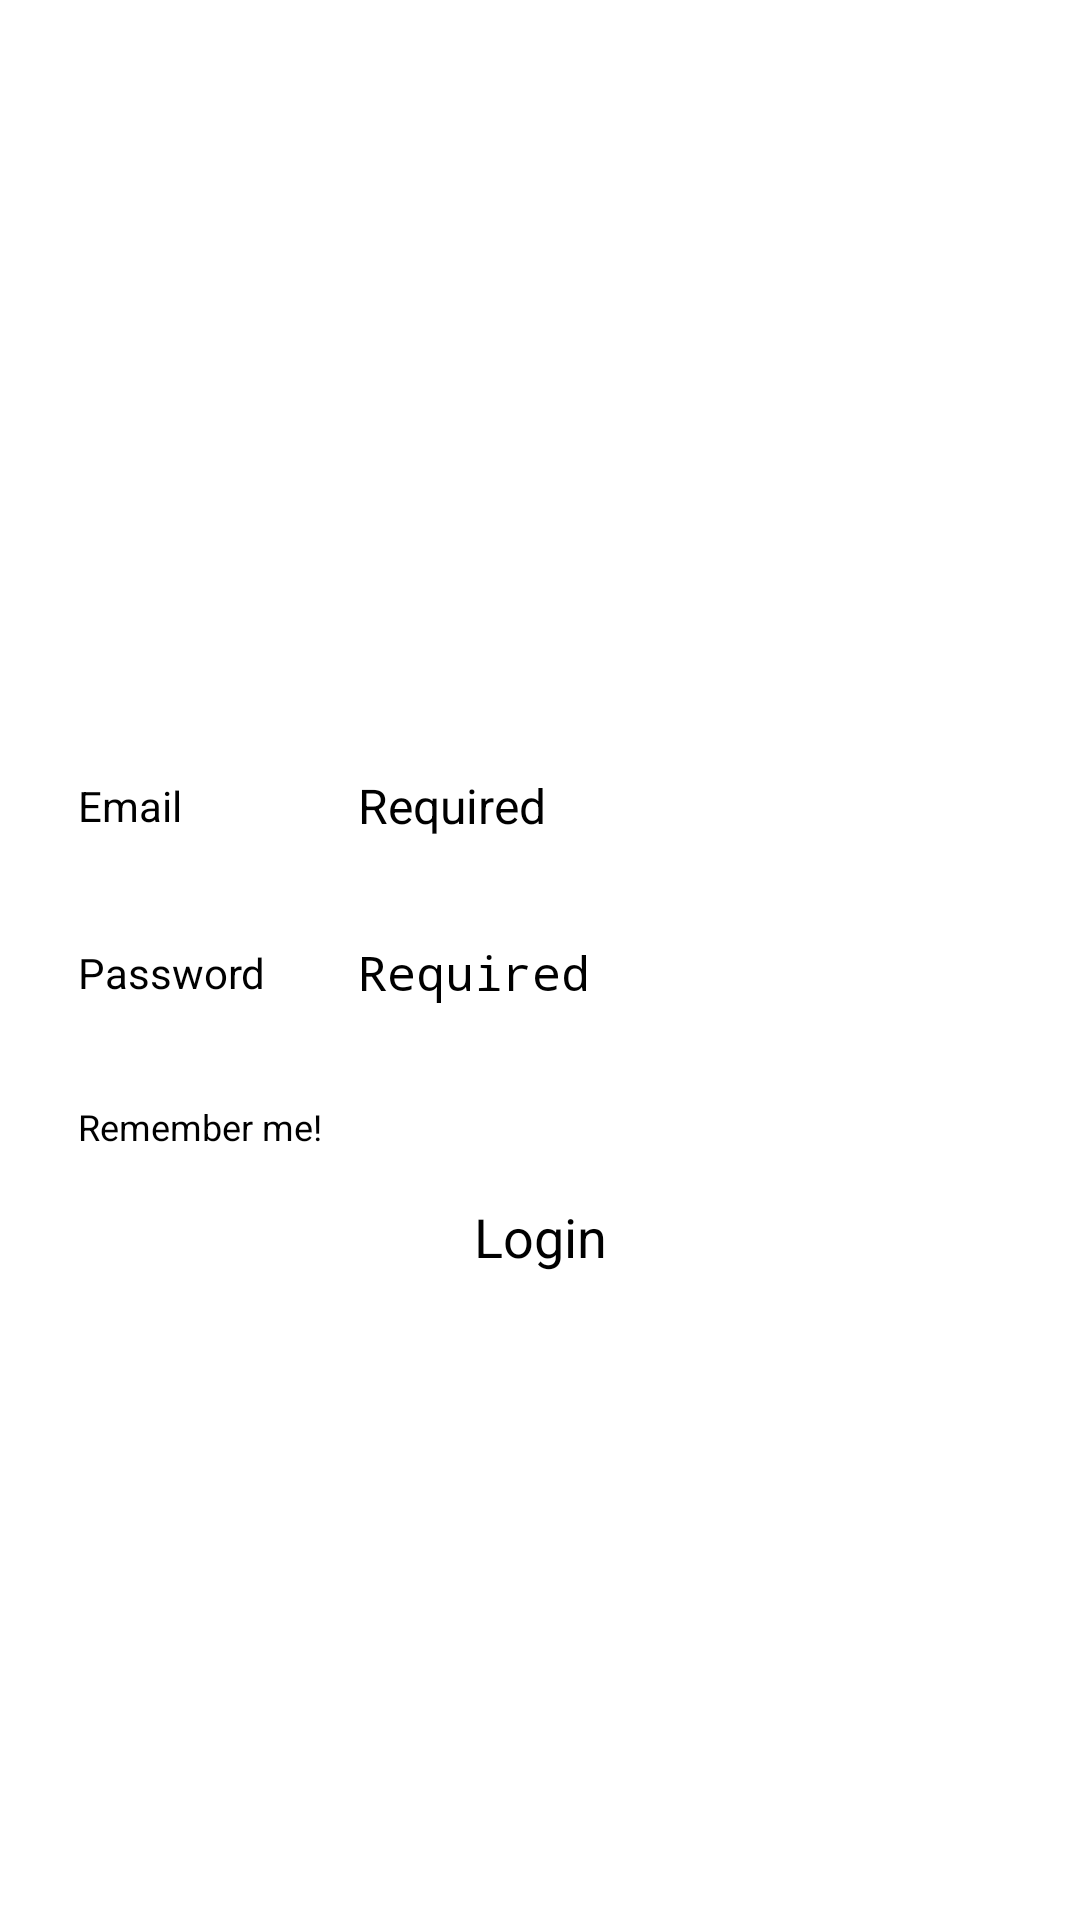

Produce the Android XML layout that renders to this screen, including the resource entries it uses.
<!-- AndroidManifest.xml: activity theme AppTheme.NoActionBar -->
<!-- res/layout/activity_login.xml -->
<?xml version="1.0" encoding="utf-8"?>
<layout xmlns:app="http://schemas.android.com/apk/res-auto"
    xmlns:tools="http://schemas.android.com/tools"
    xmlns:android="http://schemas.android.com/apk/res/android">


    <data>
        <variable
            name="LoginViewModel"
            type="com.skills.bcg_demo.ui.login_components.LoginViewModel" />
    </data>
<androidx.constraintlayout.widget.ConstraintLayout
    android:id="@+id/cl_root_login"
    android:layout_width="match_parent"
    android:layout_height="match_parent">

    <androidx.constraintlayout.widget.ConstraintLayout
        android:layout_width="match_parent"
        android:layout_height="wrap_content"
        android:layout_marginStart="@dimen/margin_standard"
        android:layout_marginEnd="@dimen/margin_standard"
        app:layout_constraintBottom_toBottomOf="parent"
        app:layout_constraintLeft_toLeftOf="parent"
        app:layout_constraintRight_toRightOf="parent"
        app:layout_constraintTop_toTopOf="parent"
        app:layout_constraintVertical_bias="0.5">

        <androidx.appcompat.widget.AppCompatImageView
            android:id="@+id/iv_ic_icon"
            android:layout_width="wrap_content"
            android:layout_height="wrap_content"
            app:layout_constraintLeft_toLeftOf="parent"
            app:layout_constraintTop_toTopOf="parent" />


        <androidx.constraintlayout.widget.ConstraintLayout
            android:id="@+id/cl_email_cont"
            android:layout_width="match_parent"
            android:layout_height="wrap_content"
            android:layout_marginTop="@dimen/margin_xx_large"
            android:paddingTop="@dimen/padding_standard"
            android:paddingBottom="@dimen/padding_standard"
            app:layout_constraintLeft_toLeftOf="parent"
            app:layout_constraintRight_toRightOf="parent"
            app:layout_constraintTop_toBottomOf="@+id/iv_ic_icon">

            <androidx.appcompat.widget.AppCompatTextView
                android:id="@+id/tv_label_email"
                android:layout_width="0dp"
                android:layout_height="wrap_content"
                android:gravity="start"
                android:paddingStart="10dp"
                android:text="@string/email"
                android:textSize="@dimen/text_size_standard"
                app:layout_constraintBottom_toBottomOf="parent"
                app:layout_constraintLeft_toLeftOf="parent"
                app:layout_constraintRight_toLeftOf="@+id/et_email"
                app:layout_constraintTop_toTopOf="parent"
                app:layout_constraintWidth_percent="0.30"
                tools:ignore="RtlSymmetry"
                android:paddingLeft="10dp" />

            <androidx.appcompat.widget.AppCompatEditText
                android:id="@+id/et_email"
                android:layout_width="0dp"
                android:layout_height="wrap_content"
                android:autofillHints="username"
                android:hint="@string/required"
                android:imeOptions="actionNext"
                android:inputType="textEmailAddress"
                android:maxLines="1"
                android:paddingStart="@dimen/padding_xx_small"
                android:paddingEnd="@dimen/padding_xx_small"
                android:textSize="@dimen/text_size_large"
                app:layout_constraintBottom_toBottomOf="parent"
                app:layout_constraintLeft_toRightOf="@+id/tv_label_email"
                app:layout_constraintRight_toRightOf="parent"
                app:layout_constraintTop_toTopOf="parent"
                app:layout_constraintWidth_percent="0.70"
                tools:ignore="RtlSymmetry" />
        </androidx.constraintlayout.widget.ConstraintLayout>

        <androidx.constraintlayout.widget.ConstraintLayout
            android:id="@+id/cl_pass_cont"
            android:layout_width="match_parent"
            android:layout_height="wrap_content"
            android:layout_marginTop="2dp"
            android:paddingTop="@dimen/padding_standard"
            android:paddingBottom="@dimen/padding_standard"
            app:layout_constraintLeft_toLeftOf="parent"
            app:layout_constraintRight_toRightOf="parent"
            app:layout_constraintTop_toBottomOf="@+id/cl_email_cont">

            <androidx.appcompat.widget.AppCompatTextView
                android:id="@+id/tv_label_password"
                android:layout_width="0dp"
                android:layout_height="wrap_content"
                android:gravity="start"
                android:paddingStart="10dp"
                android:text="@string/password"
                android:textSize="@dimen/text_size_standard"
                app:layout_constraintBottom_toBottomOf="parent"
                app:layout_constraintLeft_toLeftOf="parent"
                app:layout_constraintTop_toTopOf="parent"
                app:layout_constraintWidth_percent="0.30"
                tools:ignore="RtlSymmetry"
                android:paddingLeft="10dp" />

            <androidx.appcompat.widget.AppCompatEditText
                android:id="@+id/et_password"
                android:layout_width="0dp"
                android:layout_height="wrap_content"
                android:autofillHints="password"
                android:gravity="center_vertical"
                android:hint="@string/required"
                android:imeOptions="actionDone"
                android:inputType="textPassword"
                android:maxLines="1"
                android:paddingStart="5dp"
                android:textSize="@dimen/text_size_large"
                app:layout_constraintBottom_toBottomOf="parent"
                app:layout_constraintLeft_toRightOf="@+id/tv_label_password"
                app:layout_constraintTop_toTopOf="parent"
                app:layout_constraintWidth_percent="0.70"
                tools:ignore="RtlSymmetry"
                android:paddingLeft="5dp" />
        </androidx.constraintlayout.widget.ConstraintLayout>

        <androidx.constraintlayout.widget.ConstraintLayout
            android:id="@+id/cl_cont_forgot_pass"
            android:layout_width="match_parent"
            android:layout_height="wrap_content"
            android:layout_marginTop="@dimen/margin_standard"
            app:layout_constraintTop_toBottomOf="@id/cl_pass_cont">

            <androidx.appcompat.widget.AppCompatCheckBox
                android:id="@+id/cb_remember_me"
                android:layout_width="wrap_content"
                android:layout_height="wrap_content"
                android:checked="true"
                android:padding="5dp"
                app:layout_constraintBottom_toBottomOf="parent"
                app:layout_constraintLeft_toLeftOf="parent"
                app:layout_constraintTop_toTopOf="parent" />


            <androidx.appcompat.widget.AppCompatTextView
                android:layout_width="wrap_content"
                android:layout_height="wrap_content"
                android:text="@string/remember_me"
                android:textSize="@dimen/text_size_small"
                app:layout_constraintBottom_toBottomOf="parent"
                app:layout_constraintLeft_toRightOf="@+id/cb_remember_me"
                app:layout_constraintTop_toTopOf="parent" />

            <androidx.appcompat.widget.AppCompatTextView
                android:id="@+id/tv_forgot_password"
                android:layout_width="wrap_content"
                android:layout_height="wrap_content"
                android:text="@string/forgot_your_pass"
                android:textSize="@dimen/text_size_small"
                android:visibility="gone"
                android:textStyle="bold"
                app:layout_constraintBottom_toBottomOf="parent"
                app:layout_constraintRight_toRightOf="parent"
                app:layout_constraintTop_toTopOf="parent" />

        </androidx.constraintlayout.widget.ConstraintLayout>

        <androidx.appcompat.widget.AppCompatButton
            android:id="@+id/btn_login"
            android:layout_width="wrap_content"
            android:layout_height="wrap_content"
            app:layout_constraintLeft_toLeftOf="parent"
            app:layout_constraintRight_toRightOf="parent"
            android:paddingLeft="@dimen/padding_small"
            android:paddingEnd="@dimen/padding_small"
            android:layout_marginTop="@dimen/margin_standard"
            android:gravity="center"
            android:text="@string/login"
            android:textSize="@dimen/text_size_button"
            app:layout_constraintTop_toBottomOf="@+id/cl_cont_forgot_pass"
            android:paddingRight="@dimen/padding_small" />
        </androidx.constraintlayout.widget.ConstraintLayout>
    </androidx.constraintlayout.widget.ConstraintLayout>
</layout>
<!-- resources referenced by this layout -->
<resources>
  <dimen name="margin_standard">16dp</dimen>
  <dimen name="margin_xx_large">26dp</dimen>
  <dimen name="padding_small">10dp</dimen>
  <dimen name="padding_standard">16dp</dimen>
  <dimen name="padding_xx_small">5dp</dimen>
  <dimen name="text_size_button">18sp</dimen>
  <dimen name="text_size_large">16sp</dimen>
  <dimen name="text_size_small">12sp</dimen>
  <dimen name="text_size_standard">14sp</dimen>
  <string name="email">Email</string>
  <string name="forgot_your_pass">Forgot Your password?</string>
  <string name="login">Login</string>
  <string name="password">Password</string>
  <string name="remember_me">Remember me!</string>
  <string name="required">Required</string>
</resources>
